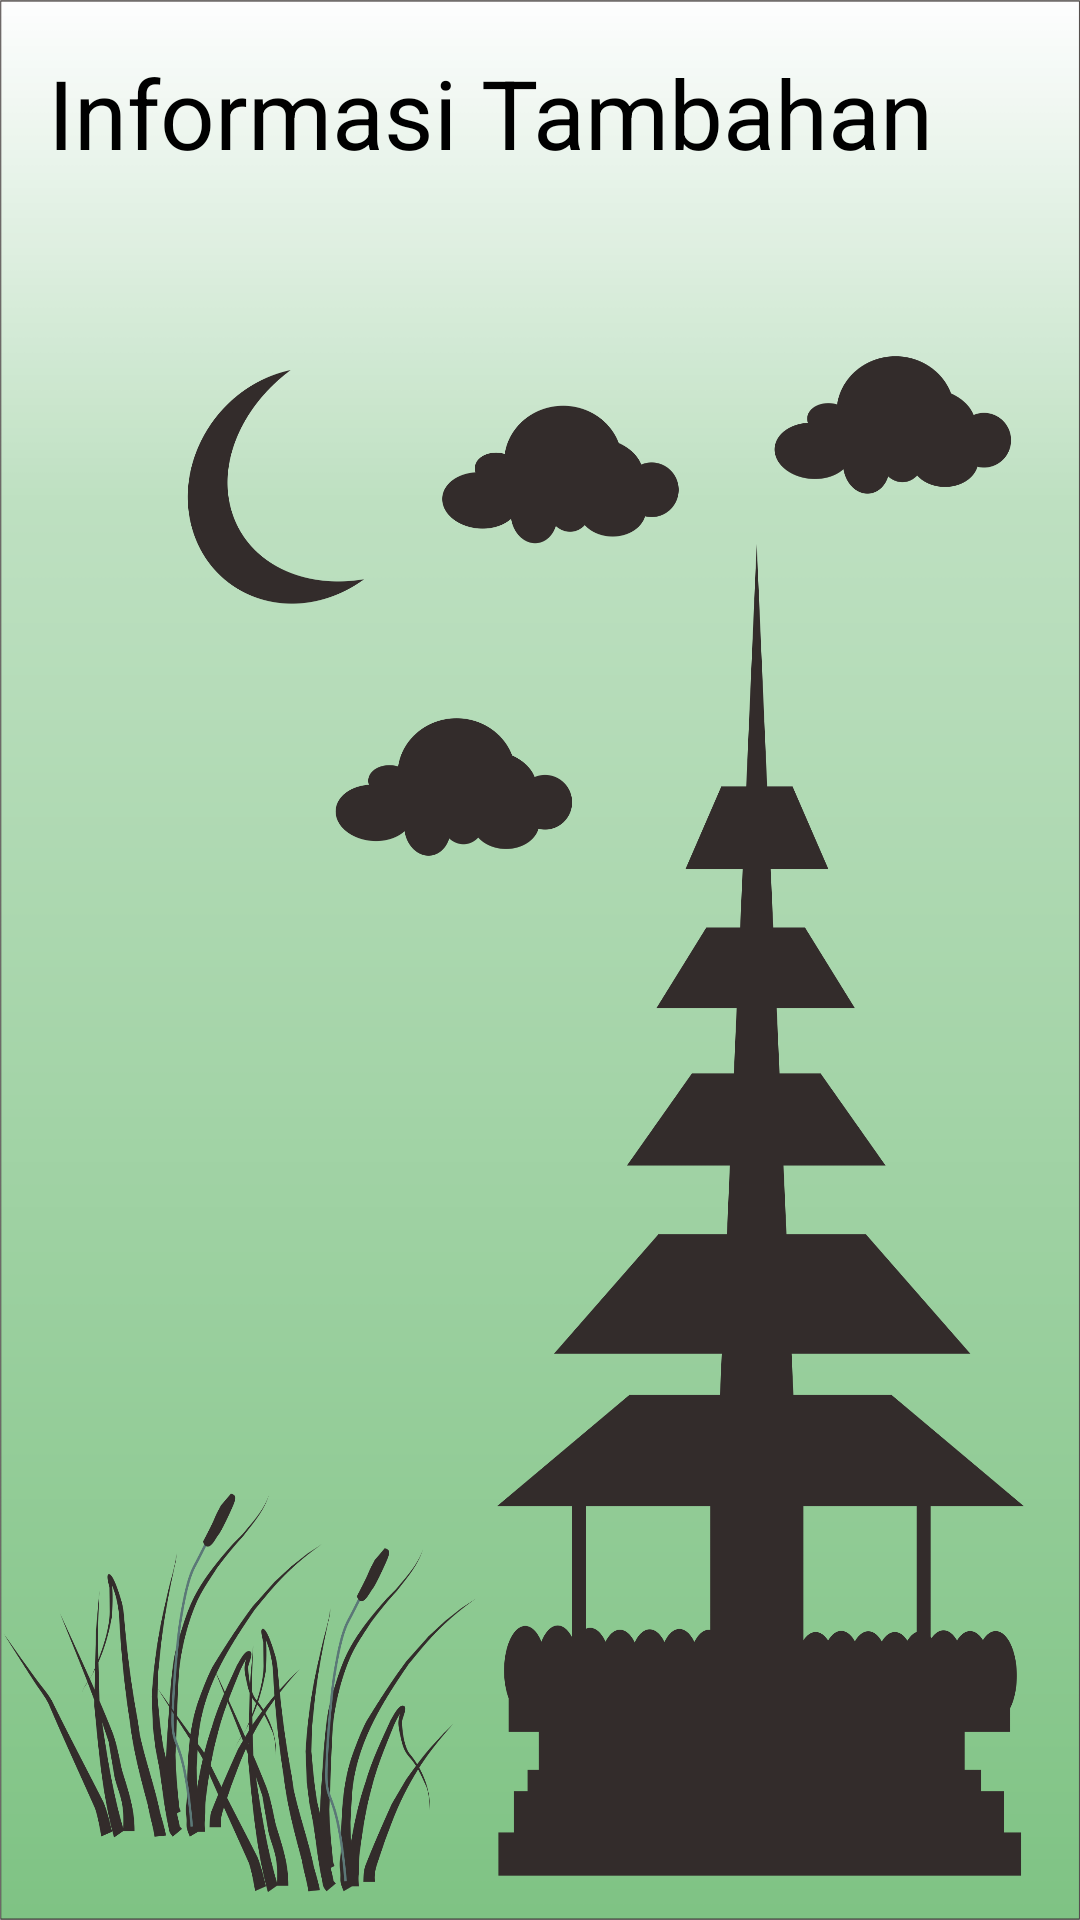

Here is an Android app screen rendered from its layout file. Give the layout XML and the strings, colors and styles it references.
<!-- AndroidManifest.xml: application theme AppTheme -->
<!-- res/layout/fragment_info.xml -->
<?xml version="1.0" encoding="utf-8"?>
<FrameLayout xmlns:android="http://schemas.android.com/apk/res/android"
    xmlns:tools="http://schemas.android.com/tools"
    android:layout_width="match_parent"
    android:layout_height="match_parent"
    android:background="@mipmap/bgviewproduk"
    tools:context=".Fragment.fm_info">

    
    <LinearLayout
        android:layout_width="match_parent"
        android:layout_height="wrap_content"
        android:orientation="vertical"
        android:padding="16dp">

        <TextView
            android:id="@+id/txtviewInfo"
            android:layout_width="match_parent"
            android:layout_height="wrap_content"
            android:text="@string/info"
            android:textColor="@color/black"
            android:textSize="32dp" />
        <ListView
            android:id="@+id/listviewInfo"
            android:layout_width="match_parent"
            android:layout_height="wrap_content"/>
    </LinearLayout>

</FrameLayout>
<!-- resources referenced by this layout -->
<resources>
  <color name="black">#000000</color>
  <!-- mipmap bgviewproduk: png bitmap (mipmap-xxhdpi, 292143 bytes) -->
  <string name="info">Informasi Tambahan</string>
  <style name="AppTheme" parent="Theme.AppCompat.Light.NoActionBar">
          
          <item name="colorPrimary">@color/colorPrimary</item>
          <item name="colorPrimaryDark">@color/colorPrimaryDark</item>
          <item name="colorAccent">@color/colorAccent</item>
      </style>
  <color name="colorPrimary">#008577</color>
  <color name="colorPrimaryDark">#00574B</color>
  <color name="colorAccent">#D81B60</color>
</resources>
